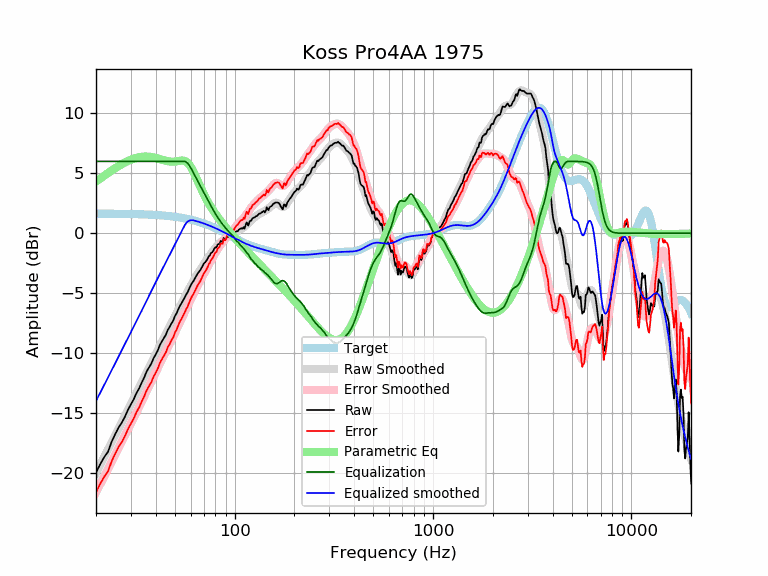

The file beside this chart, header and first rows:
frequency, raw, error, smoothed, error_smoothed, equalization, parametric_eq, equalized_raw, equalized_smoothed, target
20, -19.97, -21.61, -20.00, -21.64, 6.00, 4.33, -13.97, -14.00, 1.64
21, -19.28, -20.92, -19.32, -20.96, 6.00, 4.58, -13.28, -13.32, 1.64
22, -18.69, -20.32, -18.67, -20.30, 6.00, 4.81, -12.69, -12.67, 1.64
23, -18.24, -19.87, -18.04, -19.67, 6.00, 5.03, -12.24, -12.04, 1.63
24, -17.39, -19.02, -17.43, -19.06, 6.00, 5.24, -11.39, -11.43, 1.63
25, -16.76, -18.39, -16.85, -18.48, 6.00, 5.44, -10.76, -10.85, 1.63
26, -16.21, -17.84, -16.30, -17.92, 6.00, 5.61, -10.21, -10.30, 1.62
27, -15.80, -17.42, -15.76, -17.39, 6.00, 5.77, -9.80, -9.76, 1.62
28, -15.31, -16.92, -15.25, -16.87, 6.00, 5.91, -9.31, -9.25, 1.62
29, -14.73, -16.34, -14.76, -16.37, 6.00, 6.04, -8.73, -8.76, 1.61
30, -14.28, -15.89, -14.28, -15.88, 6.00, 6.15, -8.28, -8.28, 1.61
31, -13.85, -15.45, -13.81, -15.41, 6.00, 6.23, -7.85, -7.81, 1.60
32, -13.34, -14.93, -13.35, -14.95, 6.00, 6.30, -7.34, -7.35, 1.60
33, -12.95, -14.54, -12.90, -14.49, 6.00, 6.35, -6.95, -6.90, 1.59
34, -12.47, -14.05, -12.46, -14.05, 6.00, 6.38, -6.47, -6.46, 1.58
35, -12.04, -13.62, -12.04, -13.61, 6.00, 6.40, -6.04, -6.04, 1.58
36, -11.53, -13.10, -11.62, -13.19, 6.00, 6.40, -5.53, -5.62, 1.57
37, -11.20, -12.76, -11.22, -12.78, 6.00, 6.39, -5.20, -5.22, 1.56
38, -10.88, -12.43, -10.83, -12.37, 6.00, 6.37, -4.88, -4.83, 1.55
39, -10.44, -11.98, -10.45, -11.99, 6.00, 6.33, -4.44, -4.45, 1.54
40, -10.11, -11.64, -10.08, -11.61, 6.00, 6.29, -4.11, -4.08, 1.53
41, -9.77, -11.28, -9.73, -11.24, 6.00, 6.24, -3.77, -3.73, 1.52
42, -9.31, -10.82, -9.39, -10.89, 6.00, 6.19, -3.31, -3.39, 1.51
43, -9.01, -10.51, -9.05, -10.55, 6.00, 6.14, -3.01, -3.05, 1.49
44, -8.74, -10.21, -8.73, -10.21, 6.00, 6.10, -2.74, -2.73, 1.48
45, -8.48, -9.95, -8.42, -9.88, 6.00, 6.05, -2.48, -2.42, 1.46
46, -8.06, -9.51, -8.11, -9.56, 6.00, 6.02, -2.06, -2.11, 1.45
47, -7.83, -9.26, -7.81, -9.25, 6.00, 5.99, -1.83, -1.81, 1.43
48, -7.53, -8.94, -7.52, -8.93, 6.00, 5.98, -1.53, -1.52, 1.42
49, -7.29, -8.69, -7.22, -8.62, 6.00, 5.98, -1.29, -1.22, 1.40
50, -6.91, -8.29, -6.94, -8.31, 6.00, 5.99, -0.91, -0.94, 1.38
51, -6.68, -8.04, -6.65, -8.01, 6.00, 6.00, -0.68, -0.65, 1.36
52, -6.34, -7.67, -6.37, -7.71, 6.00, 6.03, -0.34, -0.37, 1.34
53, -6.05, -7.36, -6.10, -7.42, 6.00, 6.05, -0.05, -0.10, 1.32
54, -5.83, -7.13, -5.84, -7.13, 6.00, 6.07, 0.17, 0.16, 1.29
55, -5.58, -6.85, -5.58, -6.85, 6.00, 6.07, 0.42, 0.42, 1.27
56, -5.37, -6.61, -5.33, -6.58, 6.00, 6.04, 0.63, 0.67, 1.25
57, -5.10, -6.32, -5.09, -6.31, 5.95, 5.98, 0.85, 0.86, 1.22
58, -4.91, -6.10, -4.85, -6.05, 5.84, 5.88, 0.93, 0.99, 1.19
59, -4.61, -5.78, -4.62, -5.79, 5.67, 5.74, 1.06, 1.05, 1.17
60, -4.36, -5.50, -4.40, -5.54, 5.48, 5.56, 1.12, 1.08, 1.14
61, -4.14, -5.25, -4.18, -5.29, 5.27, 5.36, 1.13, 1.09, 1.11
62, -3.99, -5.07, -3.97, -5.05, 5.05, 5.13, 1.07, 1.08, 1.08
63, -3.77, -4.82, -3.77, -4.82, 4.82, 4.88, 1.05, 1.05, 1.05
64, -3.58, -4.60, -3.58, -4.60, 4.60, 4.63, 1.02, 1.02, 1.02
65, -3.37, -4.36, -3.40, -4.38, 4.38, 4.38, 1.01, 0.99, 0.99
66, -3.23, -4.19, -3.22, -4.17, 4.17, 4.14, 0.94, 0.95, 0.95
67, -3.09, -4.01, -3.05, -3.97, 3.97, 3.90, 0.88, 0.92, 0.92
68, -2.91, -3.79, -2.89, -3.77, 3.77, 3.67, 0.87, 0.88, 0.88
69, -2.70, -3.55, -2.72, -3.57, 3.57, 3.45, 0.87, 0.85, 0.85
70, -2.52, -3.33, -2.57, -3.38, 3.38, 3.24, 0.86, 0.81, 0.81
71, -2.43, -3.21, -2.41, -3.19, 3.19, 3.04, 0.76, 0.78, 0.78
72, -2.29, -3.03, -2.26, -3.00, 3.00, 2.85, 0.70, 0.74, 0.74
73, -2.14, -2.84, -2.11, -2.81, 2.81, 2.67, 0.67, 0.70, 0.70
74, -1.92, -2.59, -1.97, -2.63, 2.63, 2.50, 0.71, 0.66, 0.66
75, -1.85, -2.47, -1.83, -2.45, 2.45, 2.33, 0.60, 0.62, 0.62
76, -1.63, -2.22, -1.69, -2.28, 2.28, 2.18, 0.64, 0.59, 0.59
77, -1.59, -2.14, -1.56, -2.11, 2.11, 2.03, 0.52, 0.55, 0.55
78, -1.47, -1.98, -1.44, -1.94, 1.94, 1.89, 0.47, 0.51, 0.51
79, -1.28, -1.75, -1.32, -1.78, 1.78, 1.75, 0.50, 0.47, 0.47
... 553 more rows
